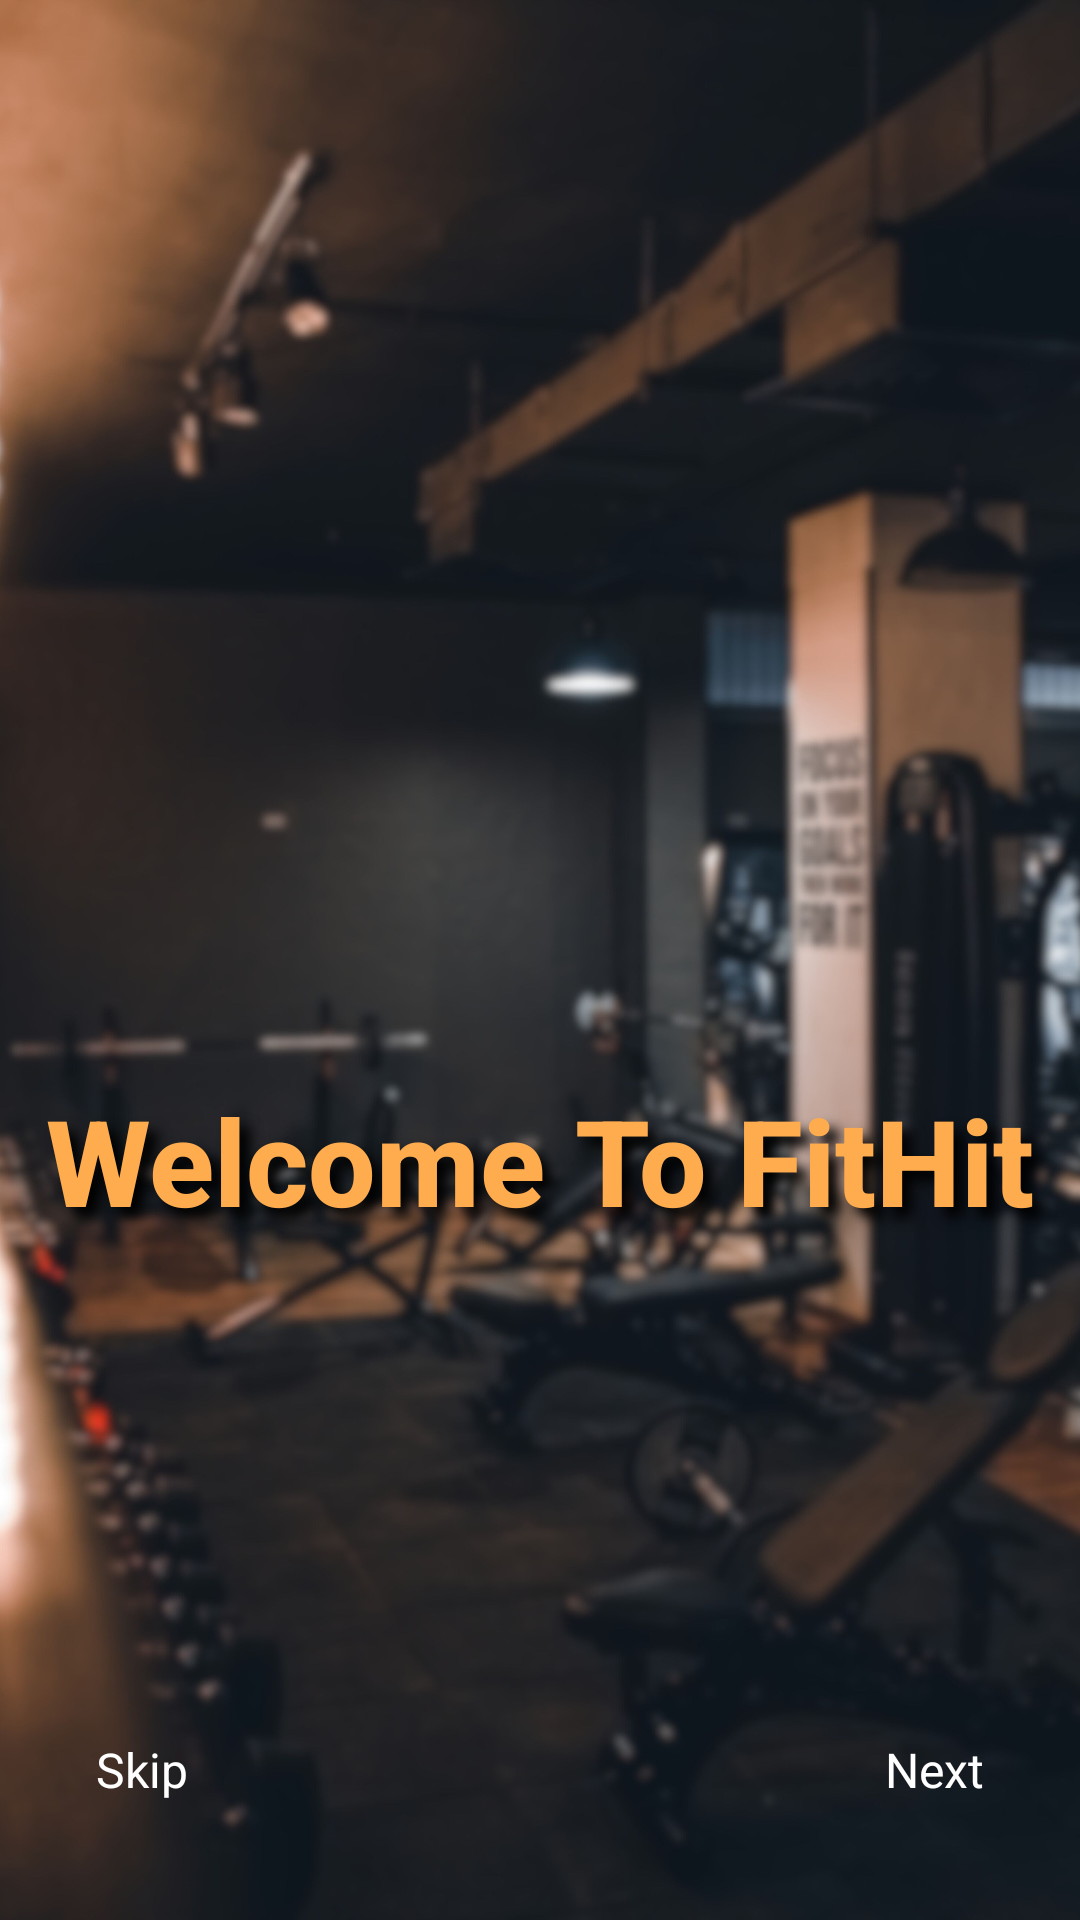

The Android layout XML behind this screen, and the referenced resources:
<!-- AndroidManifest.xml: application theme AppTheme.NoActionBar -->
<!-- res/layout/activity_splash.xml -->
<RelativeLayout
    xmlns:android="http://schemas.android.com/apk/res/android"
    android:layout_width="match_parent"
    android:layout_height="match_parent">

    

    <ImageView
        android:id="@+id/splash1"
        android:layout_width="match_parent"
        android:layout_height="match_parent"
        android:scaleType="centerCrop"
        android:src="@drawable/splash_1" />

    <LinearLayout
        android:id="@+id/logo_text"
        android:layout_width="match_parent"
        android:layout_height="wrap_content"
        android:layout_marginTop="160dp"
        android:gravity="center"
        android:orientation="vertical">

        <ImageView
            android:id="@+id/logoImage"
            android:layout_width="100dp"
            android:layout_height="100dp"
            android:layout_marginStart="140dp"
            android:layout_marginEnd="140dp"
            android:src="@drawable/logo" />

        <TextView
            android:id="@+id/welcomeText"
            android:layout_width="match_parent"
            android:layout_height="match_parent"
            android:layout_marginTop="100dp"
            android:fontFamily="sans-serif-medium"
            android:gravity="center"
            android:shadowColor="@color/bottom_sheet_text_color"
            android:shadowDx="10"
            android:shadowDy="10"
            android:shadowRadius="10"
            android:text="Welcome To FitHit"
            android:textColor="@color/main"
            android:textSize="40sp"
            android:textStyle="bold" />
    </LinearLayout>

    

    
    <LinearLayout
        android:id="@+id/bottomNavi"
        android:layout_width="match_parent"
        android:layout_height="100dp"
        android:layout_alignParentBottom="true"
        android:gravity="center"
        android:orientation="horizontal"
        android:padding="16dp">

        <TextView
            android:id="@+id/skipBtn"
            android:layout_width="wrap_content"
            android:layout_height="wrap_content"
            android:layout_weight="1"
            android:gravity="start"
            android:padding="16dp"
            android:text="Skip"
            android:textColor="#FFFFFF"
            android:textSize="16sp" />

        <TextView
            android:id="@+id/nextBtn"
            android:layout_width="wrap_content"
            android:layout_height="wrap_content"
            android:layout_weight="1"
            android:gravity="end"
            android:padding="16dp"
            android:text="Next"
            android:textColor="#FFFFFF"
            android:textSize="16sp" />

    </LinearLayout>

</RelativeLayout>
<!-- resources referenced by this layout -->
<resources>
  <color name="bottom_sheet_text_color">@android:color/black</color>
  <color name="main">#FFAC4F</color>
  <!-- drawable splash_1: jpg bitmap (drawable, 534807 bytes) -->
  <style name="AppTheme.NoActionBar" parent="Theme.AppCompat.DayNight.NoActionBar">
          <item name="windowActionBar">false</item>
          <item name="windowNoTitle">true</item>
      </style>
</resources>
